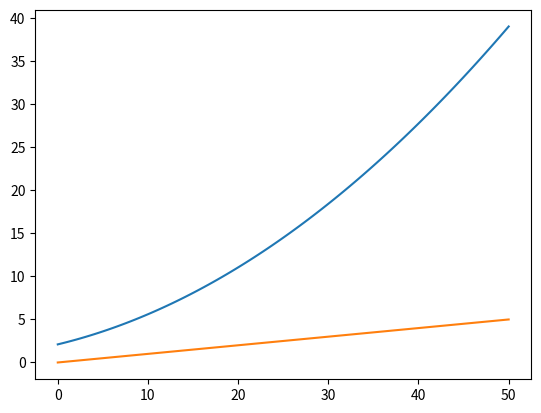

Write the Python code that produced this figure.
import numpy as np
from matplotlib import pyplot as plt
from scipy import interpolate

mv = np.array([0, 5, 10, 15, 20, 25, 30, 35, 40, 45, 50])
epsilon_r = np.array([2.3, 3.5, 5.5, 8, 11, 14.5, 18.5, 23, 28, 33, 39])
epsilon_r_i = np.array([0, 0.5, 1, 1.5, 2, 2.5, 3, 3.5, 4, 4.5, 5])

mv2eps_real = interpolate.interp1d(mv, epsilon_r)
mv2eps_imag = interpolate.interp1d(mv, epsilon_r_i)

A, B, C = np.polyfit(mv, epsilon_r, 2)

print(A, B, C)
mv2 = np.linspace(0, 50, 100)


def mv2eps_real(sm):
    return C + B * sm + A * sm**2


# eps_real_fit =

# eps_real = mv2eps_real(mv2)
# eps_imag = mv2eps_imag(mv2)

plt.plot(mv2, mv2eps_real(mv2))
plt.plot(mv2, mv2eps_imag(mv2), '-')
plt.show()
